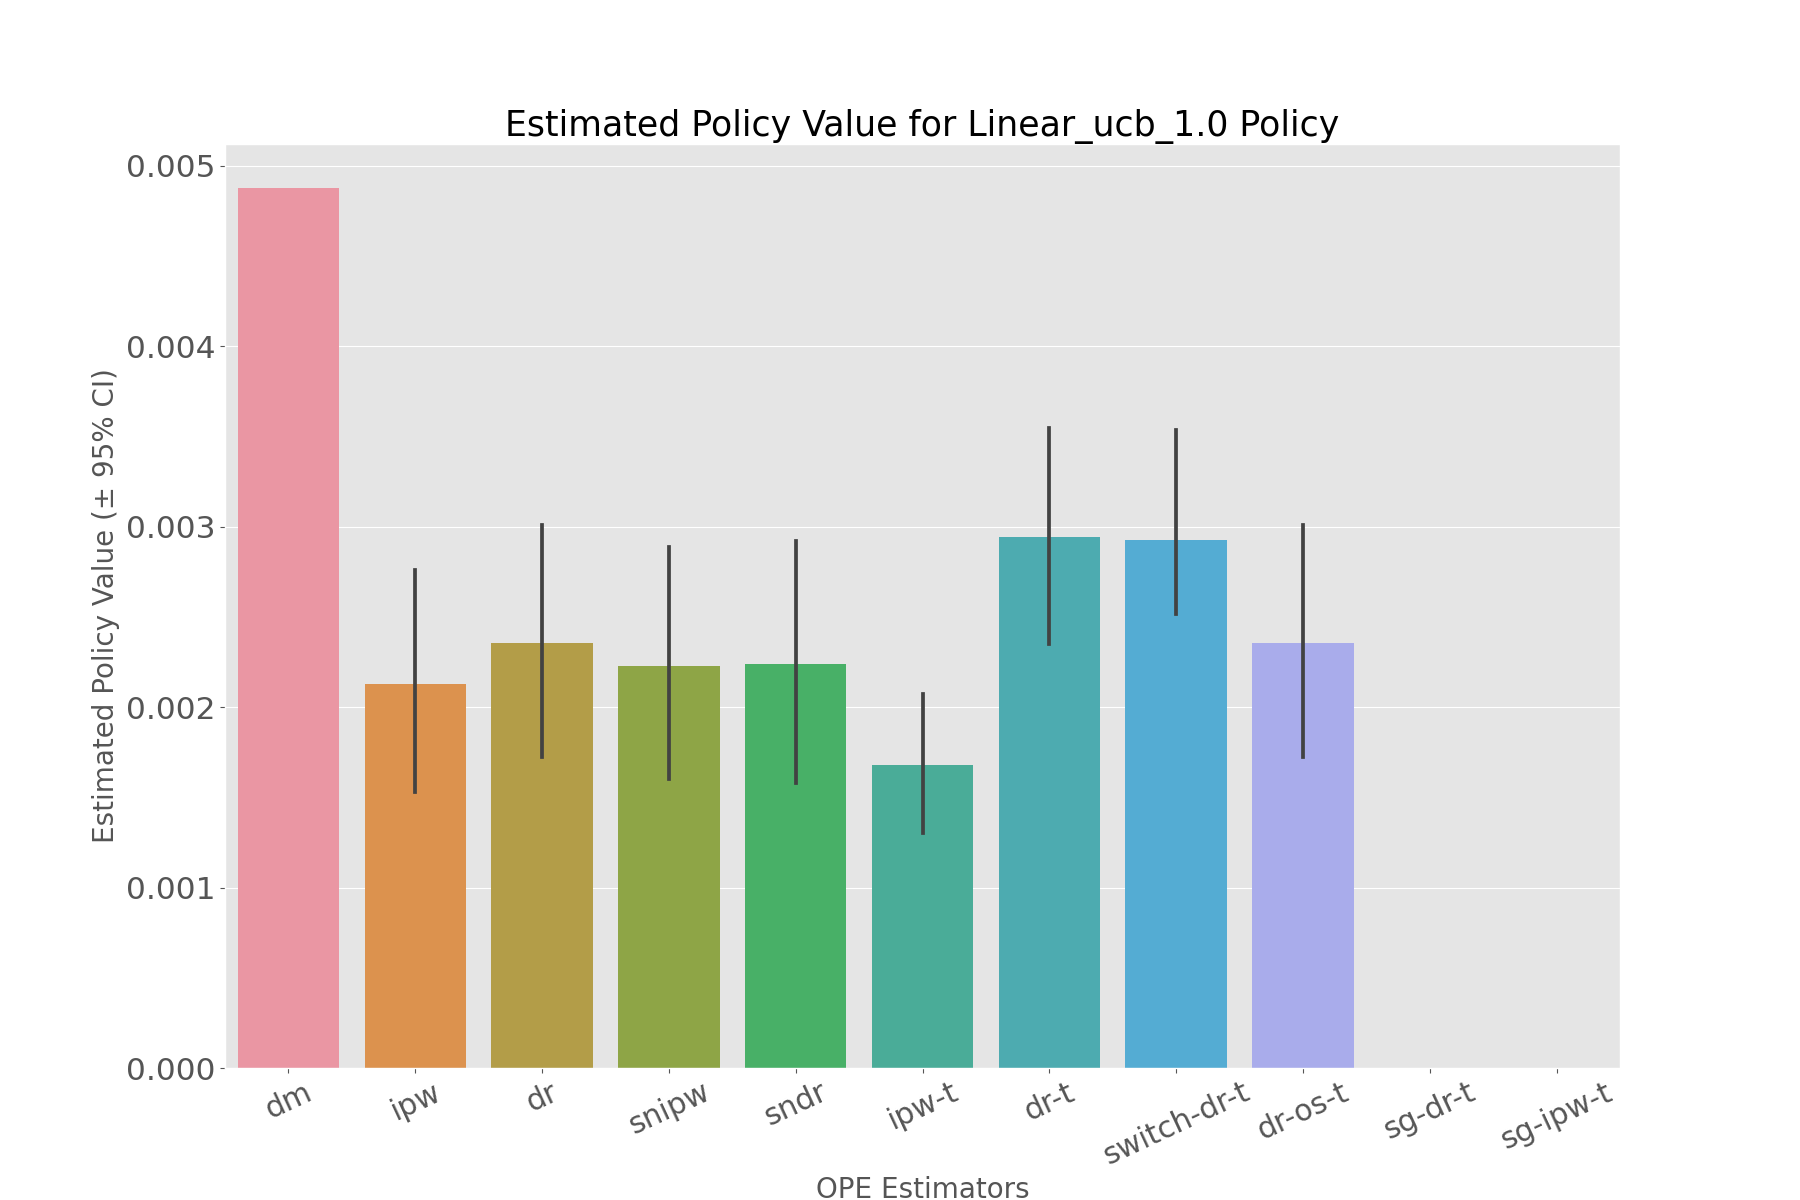

Values plotted in this chart, from the file beside it:
, estimated_policy_value, relative_estimated_policy_value, mean, 95.0% CI (lower), 95.0% CI (upper)
dm, 0.004876, 0.9844, 0.004876, 0.004876, 0.004876
ipw, 0.002086, 0.4211, 0.002096, 0.001529, 0.002757
dr, 0.002323, 0.469, 0.002329, 0.001724, 0.003007
snipw, 0.002183, 0.4407, 0.002194, 0.0016, 0.002885
sndr, 0.002204, 0.445, 0.002211, 0.001577, 0.00292
ipw-t, 0.001669, 0.337, 0.001673, 0.0013, 0.002071
dr-t, 0.002914, 0.5883, 0.002922, 0.002352, 0.003546
switch-dr-t, 0.002898, 0.5851, 0.002907, 0.002326, 0.003538
dr-os-t, 0.002323, 0.469, 0.002329, 0.001724, 0.003007
sg-dr-t, , , , , 
sg-ipw-t, , , , , 
